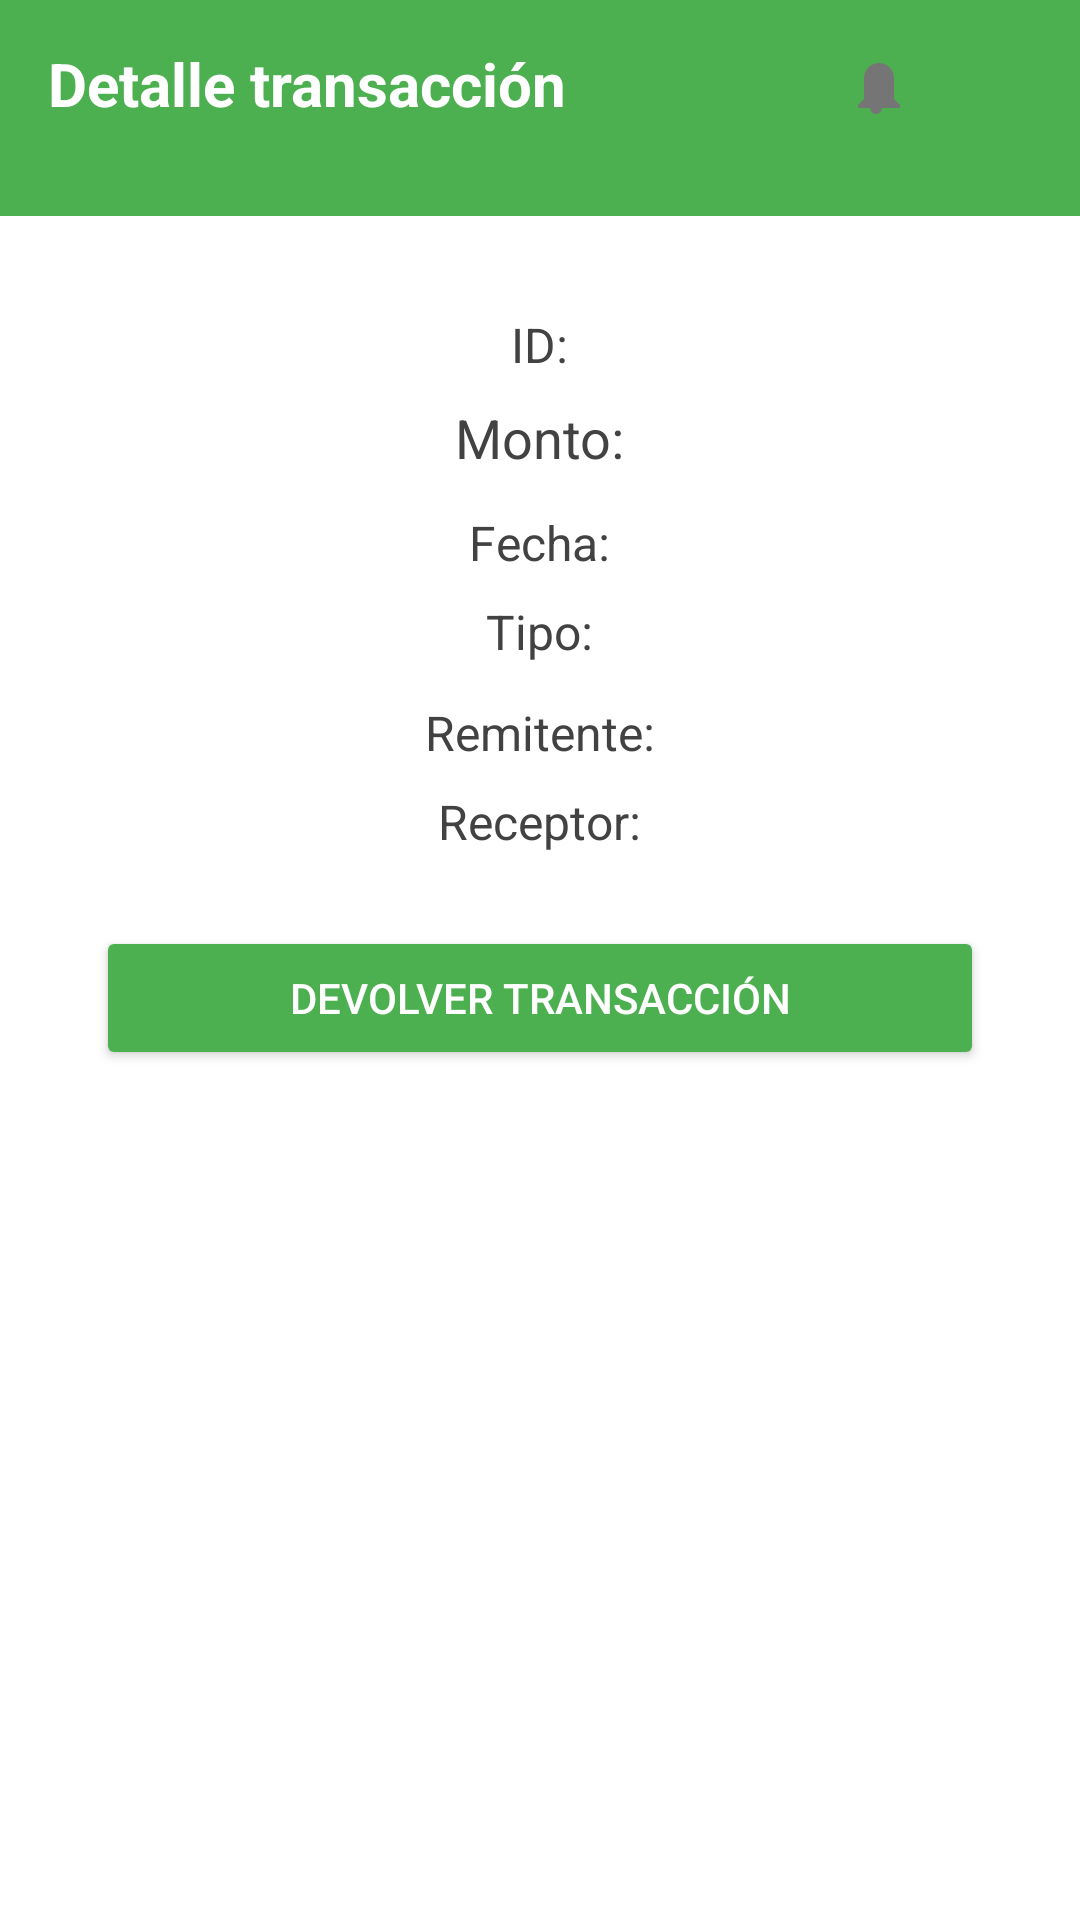

Reconstruct the res/layout file that produces this screen, plus the resources it refers to.
<!-- AndroidManifest.xml: activity theme Theme.Mechewallet -->
<!-- res/layout/activity_transaction_detail.xml -->
<?xml version="1.0" encoding="utf-8"?>
<androidx.constraintlayout.widget.ConstraintLayout
    xmlns:android="http://schemas.android.com/apk/res/android"
    xmlns:app="http://schemas.android.com/apk/res-auto"
    xmlns:tools="http://schemas.android.com/tools"
    android:layout_width="match_parent"
    android:layout_height="match_parent"
    android:background="@color/white"
    tools:context=".TransactionDetailActivity">

    
    <androidx.constraintlayout.widget.ConstraintLayout
        android:id="@+id/header_container"
        android:layout_width="match_parent"
        android:layout_height="wrap_content"
        android:background="@color/dashboard_green"
        android:paddingBottom="16dp"
        app:layout_constraintTop_toTopOf="parent">

        <LinearLayout
            android:id="@+id/toolbar_sim"
            android:layout_width="match_parent"
            android:layout_height="?attr/actionBarSize"
            android:gravity="center_vertical"
            android:orientation="horizontal"
            android:paddingHorizontal="16dp">

            <TextView
                android:layout_width="0dp"
                android:layout_height="wrap_content"
                android:layout_weight="1"
                android:text="Detalle transacción"
                android:textColor="@color/white"
                android:textSize="20sp"
                android:textStyle="bold" />

            <ImageView
                android:id="@+id/notifications_icon"
                android:layout_width="24dp"
                android:layout_height="24dp"
                android:layout_marginEnd="16dp"
                android:src="@drawable/ic_notifications"
                android:contentDescription="Notificaciones" />

            <ImageView
                android:id="@+id/more_vert_icon"
                android:layout_width="24dp"
                android:layout_height="24dp"
                android:src="@drawable/ic_more_vert"
                android:contentDescription="Más opciones" />
        </LinearLayout>
    </androidx.constraintlayout.widget.ConstraintLayout>

    
    <ScrollView
        android:layout_width="match_parent"
        android:layout_height="0dp"
        android:padding="16dp"
        app:layout_constraintTop_toBottomOf="@id/header_container"
        app:layout_constraintBottom_toBottomOf="parent">

        <LinearLayout
            android:layout_width="match_parent"
            android:layout_height="wrap_content"
            android:orientation="vertical"
            android:gravity="center_horizontal"
            android:padding="16dp">

            <TextView
                android:id="@+id/txtTransactionId"
                android:layout_width="wrap_content"
                android:layout_height="wrap_content"
                android:text="ID:"
                android:textSize="16sp"
                android:textColor="@color/text_dark_grey"
                android:layout_marginBottom="8dp"/>

            <TextView
                android:id="@+id/txtAmount"
                android:layout_width="wrap_content"
                android:layout_height="wrap_content"
                android:text="Monto:"
                android:textSize="18sp"
                android:textColor="@color/text_dark_grey"
                android:layout_marginBottom="12dp"/>

            <TextView
                android:id="@+id/txtDate"
                android:layout_width="wrap_content"
                android:layout_height="wrap_content"
                android:text="Fecha:"
                android:textSize="16sp"
                android:textColor="@color/text_dark_grey"
                android:layout_marginBottom="8dp"/>

            <TextView
                android:id="@+id/txtType"
                android:layout_width="wrap_content"
                android:layout_height="wrap_content"
                android:text="Tipo:"
                android:textSize="16sp"
                android:textColor="@color/text_dark_grey"
                android:layout_marginBottom="12dp"/>

            
            <TextView
                android:id="@+id/txtSender"
                android:layout_width="wrap_content"
                android:layout_height="wrap_content"
                android:text="Remitente:"
                android:textSize="16sp"
                android:textColor="@color/text_dark_grey"
                android:layout_marginBottom="8dp"/>

            <TextView
                android:id="@+id/txtReceiver"
                android:layout_width="wrap_content"
                android:layout_height="wrap_content"
                android:text="Receptor:"
                android:textSize="16sp"
                android:textColor="@color/text_dark_grey"
                android:layout_marginBottom="24dp"/>

            <Button
                android:id="@+id/btnRefund"
                android:layout_width="match_parent"
                android:layout_height="wrap_content"
                android:text="Devolver transacción"
                android:backgroundTint="@color/dashboard_green"
                android:textColor="@color/white"
                android:paddingVertical="12dp"/>
        </LinearLayout>
    </ScrollView>

</androidx.constraintlayout.widget.ConstraintLayout>
<!-- resources referenced by this layout -->
<resources>
  <color name="dashboard_green">#4CAF50</color>
  <color name="text_dark_grey">#424242</color>
  <color name="white">#FFFFFFFF</color>
  <!-- drawable ic_notifications (drawable) -->
  <vector xmlns:android="http://schemas.android.com/apk/res/android"
      android:width="24dp"
      android:height="24dp"
      android:viewportWidth="24"
      android:viewportHeight="24"
      android:tint="?attr/colorControlNormal">
      <path
          android:fillColor="@android:color/white"
          android:pathData="M12,22c1.1,0 2,-0.9 2,-2h-4c0,1.1 0.9,2 2,2zM18,17v-7c0,-2.76 -2.24,-5 -5,-5s-5,2.24 -5,5v7l-2,2v1h14v-1l-2,-2z"/>
  </vector>
  <style name="Theme.Mechewallet" parent="Theme.AppCompat.Light.NoActionBar">
          <item name="colorPrimary">@color/dashboard_green</item>
          <item name="colorPrimaryDark">@color/dashboard_green</item>
          <item name="colorAccent">@color/dashboard_green</item>
          <item name="colorSecondary">@color/dashboard_green</item>
          <item name="colorOnSecondary">@color/white</item>
          <item name="android:textColorPrimary">@color/text_dark_grey</item>
          <item name="android:textColorSecondary">@color/text_light_grey</item>
          <item name="android:statusBarColor">@color/dashboard_green</item>
          <item name="android:windowLightStatusBar">false</item>
      </style>
  <color name="text_light_grey">#757575</color>
</resources>
